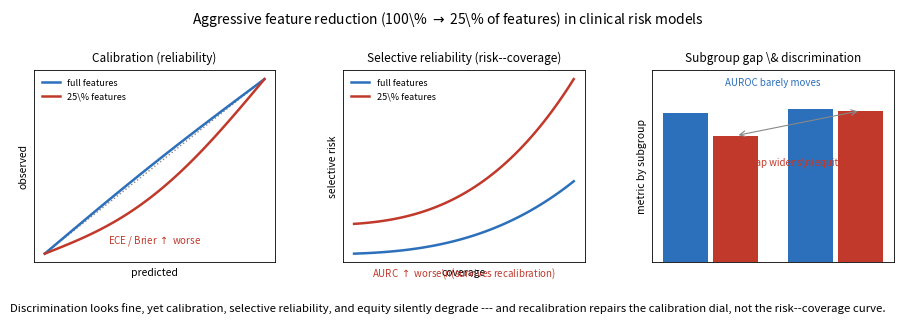

Write Python code to recreate this figure.
"""Render the graphical-abstract schematic (a conceptual illustration of the finding, not new
data) to paper/figures/graphical_abstract.pdf. Standalone asset for journal submission.

    PYTHONPATH=src python experiments/make_graphical_abstract.py
"""
from __future__ import annotations

from pathlib import Path

import matplotlib
matplotlib.use("Agg")
import matplotlib.pyplot as plt
import numpy as np
from matplotlib.patches import FancyArrow, FancyBboxPatch

BLUE, RED, GREY = "#2c6fbb", "#c0392b", "#888888"


def _panel(ax, title):
    ax.set_title(title, fontsize=8.5)
    ax.set_xticks([]); ax.set_yticks([])
    for s in ax.spines.values():
        s.set_linewidth(0.6)


def main() -> int:
    fig = plt.figure(figsize=(9.2, 3.2))
    fig.suptitle("Aggressive feature reduction (100\\% $\\rightarrow$ 25\\% of features) in clinical "
                 "risk models", fontsize=10, y=0.99)
    gs = fig.add_gridspec(1, 3, left=0.05, right=0.985, top=0.80, bottom=0.20, wspace=0.28)
    x = np.linspace(0, 1, 100)

    # (1) Calibration / reliability diagram
    ax = fig.add_subplot(gs[0]); _panel(ax, "Calibration (reliability)")
    ax.plot([0, 1], [0, 1], ":", color=GREY, lw=1)
    ax.plot(x, x + 0.02 * np.sin(np.pi * x), color=BLUE, lw=1.8, label="full features")
    ax.plot(x, np.clip(x - 0.16 * np.sin(np.pi * x), 0, 1), color=RED, lw=1.8, label="25\\% features")
    ax.set_xlabel("predicted", fontsize=7.5); ax.set_ylabel("observed", fontsize=7.5)
    ax.legend(fontsize=6.5, frameon=False, loc="upper left")
    ax.text(0.5, 0.06, "ECE / Brier $\\uparrow$ worse", fontsize=7, color=RED, ha="center")

    # (2) Risk-coverage / selective reliability
    ax = fig.add_subplot(gs[1]); _panel(ax, "Selective reliability (risk--coverage)")
    cov = np.linspace(0.2, 1, 100)
    ax.plot(cov, 0.05 + 0.10 * cov**3, color=BLUE, lw=1.8, label="full features")
    ax.plot(cov, 0.09 + 0.20 * cov**3, color=RED, lw=1.8, label="25\\% features")
    ax.set_xlabel("coverage", fontsize=7.5); ax.set_ylabel("selective risk", fontsize=7.5)
    ax.legend(fontsize=6.5, frameon=False, loc="upper left")
    ax.text(0.6, 0.02, "AURC $\\uparrow$ worse\\n(survives recalibration)", fontsize=7, color=RED, ha="center")

    # (3) Subgroup gap + AUROC-flat
    ax = fig.add_subplot(gs[2]); _panel(ax, "Subgroup gap \\& discrimination")
    ax.bar([0.25, 0.75], [0.78, 0.80], width=0.18, color=BLUE, label="full")
    ax.bar([0.45, 0.95], [0.66, 0.79], width=0.18, color=RED, label="25\\%")
    ax.annotate("", xy=(0.95, 0.79), xytext=(0.45, 0.66),
                arrowprops=dict(arrowstyle="<->", color=GREY, lw=0.8))
    ax.text(0.7, 0.5, "gap widens\\n(equity)", fontsize=7, ha="center", color=RED)
    ax.text(0.6, 0.92, "AUROC barely moves", fontsize=7, ha="center", color=BLUE)
    ax.set_ylim(0, 1); ax.set_ylabel("metric by subgroup", fontsize=7.5)

    fig.text(0.5, 0.045,
             "Discrimination looks fine, yet calibration, selective reliability, and equity silently "
             "degrade --- and recalibration repairs the calibration dial, not the risk--coverage curve.",
             ha="center", fontsize=8.2, style="italic")

    out = Path("paper/figures/graphical_abstract.pdf")
    out.parent.mkdir(parents=True, exist_ok=True)
    fig.savefig(out)
    print(f"[graphical abstract] wrote {out}")
    return 0


if __name__ == "__main__":
    raise SystemExit(main())
